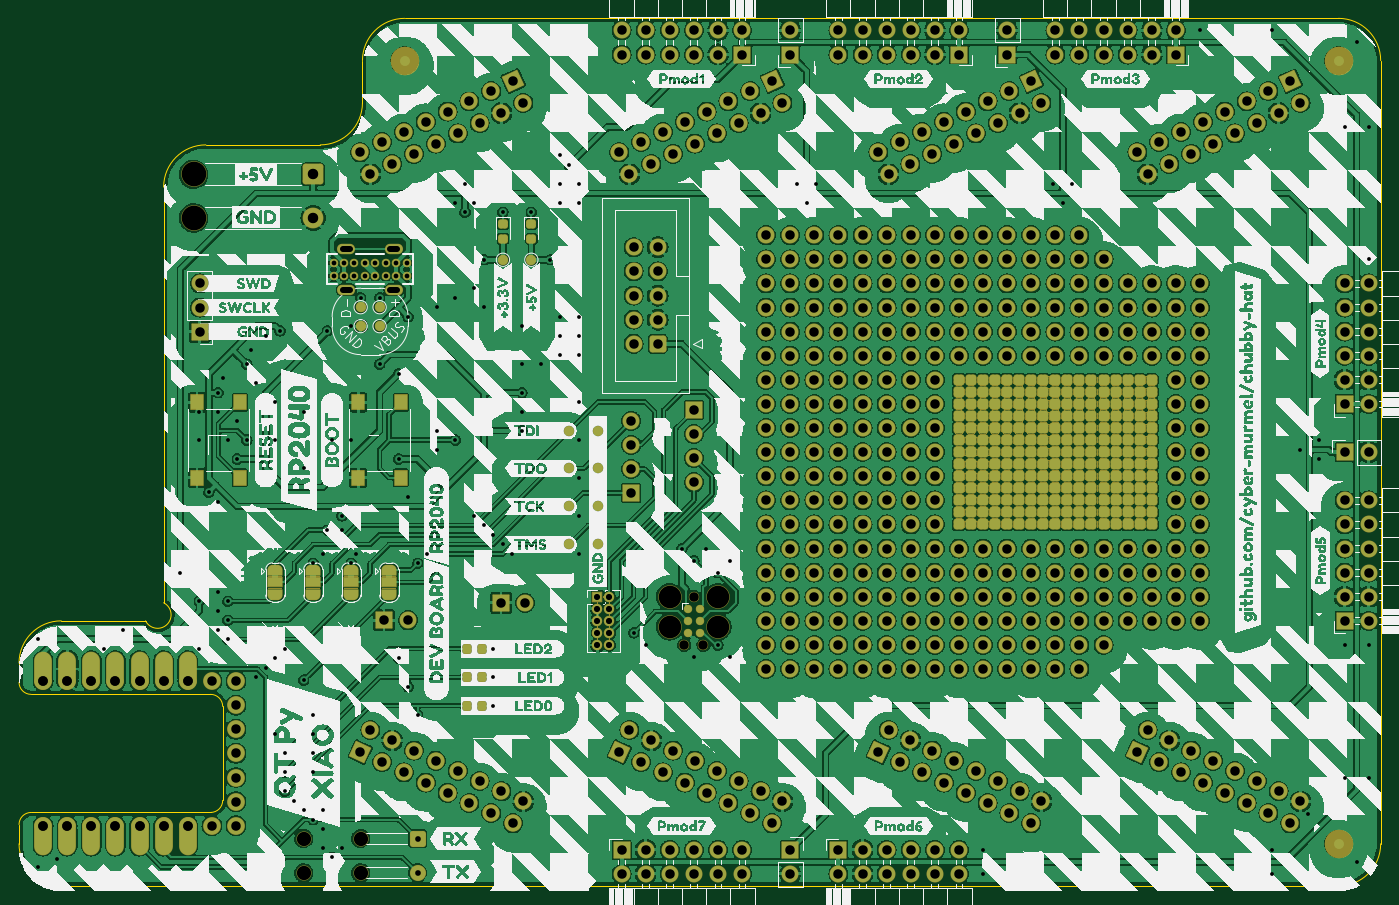
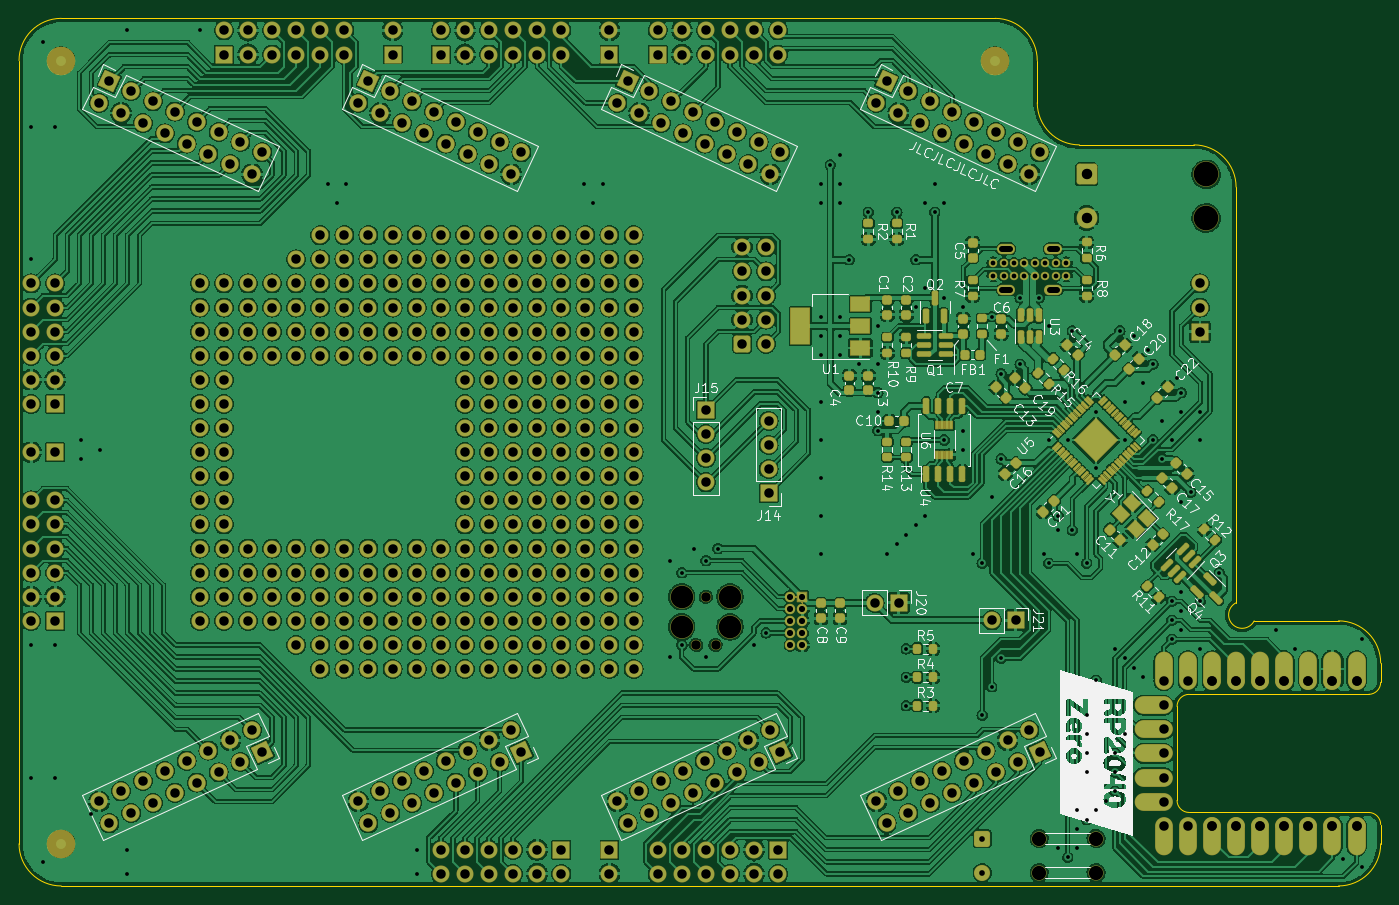
Circuit board: 11 layer files. Board 143.5 x 91.4 mm.
- bottom_copper: chubby-hat-B.Cu.gbr (1844203 bytes)
- bottom_mask: chubby-hat-B.Mask.gbr (71713 bytes)
- paste: chubby-hat-B.Paste.gbr (10238 bytes)
- bottom_silk: chubby-hat-B.SilkS.gbr (133160 bytes)
- outline: chubby-hat-Edge.Cuts.gbr (2021 bytes)
- top_copper: chubby-hat-F.Cu.gbr (1567590 bytes)
- top_mask: chubby-hat-F.Mask.gbr (344530 bytes)
- paste: chubby-hat-F.Paste.gbr (2258 bytes)
- top_silk: chubby-hat-F.SilkS.gbr (379364 bytes)
- drill: chubby-hat-NPTH.drl (718 bytes)
- drill: chubby-hat-PTH.drl (12085 bytes)

=== bottom_copper: chubby-hat-B.Cu.gbr (1844203 bytes, source omitted) ===
=== bottom_mask: chubby-hat-B.Mask.gbr (71713 bytes, source omitted) ===
=== paste: chubby-hat-B.Paste.gbr (10238 bytes, source omitted) ===
=== bottom_silk: chubby-hat-B.SilkS.gbr (133160 bytes, source omitted) ===
=== outline: chubby-hat-Edge.Cuts.gbr ===
%TF.GenerationSoftware,KiCad,Pcbnew,7.0.1*%
%TF.CreationDate,2023-03-19T19:41:10+01:00*%
%TF.ProjectId,chubby-hat,63687562-6279-42d6-9861-742e6b696361,0.2.2*%
%TF.SameCoordinates,Original*%
%TF.FileFunction,Profile,NP*%
%FSLAX46Y46*%
G04 Gerber Fmt 4.6, Leading zero omitted, Abs format (unit mm)*
G04 Created by KiCad (PCBNEW 7.0.1) date 2023-03-19 19:41:10*
%MOMM*%
%LPD*%
G01*
G04 APERTURE LIST*
%TA.AperFunction,Profile*%
%ADD10C,0.100000*%
%TD*%
G04 APERTURE END LIST*
D10*
X126999999Y-105537000D02*
X127000000Y-103505000D01*
X146685000Y-48895000D02*
G75*
G03*
X142240000Y-53340000I0J-4445000D01*
G01*
X142240000Y-53340000D02*
X142240000Y-97155000D01*
X270510000Y-122555000D02*
X270510000Y-40005000D01*
X140335000Y-99060000D02*
X131445000Y-99060000D01*
X131445000Y-99060000D02*
G75*
G03*
X127000000Y-103505000I0J-4445000D01*
G01*
X266065000Y-127000000D02*
G75*
G03*
X270510000Y-122555000I0J4445000D01*
G01*
X266065000Y-35560000D02*
X167640000Y-35560000D01*
X167640000Y-35560000D02*
G75*
G03*
X163195000Y-40005000I0J-4445000D01*
G01*
X270510000Y-40005000D02*
G75*
G03*
X266065000Y-35560000I-4445000J0D01*
G01*
X148463001Y-117983000D02*
X148463001Y-108077000D01*
X163195000Y-40005000D02*
X163195000Y-44450000D01*
X128270000Y-119253000D02*
X147193000Y-119253001D01*
X158750000Y-48895000D02*
G75*
G03*
X163195000Y-44450000I0J4445000D01*
G01*
X148463001Y-108077000D02*
G75*
G03*
X147193000Y-106806999I-1270001J0D01*
G01*
X131445000Y-127000000D02*
X266065000Y-127000000D01*
X127000000Y-122555000D02*
G75*
G03*
X131445000Y-127000000I4445000J0D01*
G01*
X128270000Y-119252999D02*
G75*
G03*
X126999999Y-120523000I0J-1270001D01*
G01*
X147193000Y-106806999D02*
X128270000Y-106807000D01*
X140335000Y-99060000D02*
G75*
G03*
X142240000Y-97155000I1270000J635000D01*
G01*
X158750000Y-48895000D02*
X146685000Y-48895000D01*
X147193000Y-119253001D02*
G75*
G03*
X148463001Y-117983000I0J1270001D01*
G01*
X126999999Y-105537000D02*
G75*
G03*
X128270000Y-106807001I1270001J0D01*
G01*
X127000000Y-122555000D02*
X126999999Y-120523000D01*
M02*

=== top_copper: chubby-hat-F.Cu.gbr (1567590 bytes, source omitted) ===
=== top_mask: chubby-hat-F.Mask.gbr (344530 bytes, source omitted) ===
=== paste: chubby-hat-F.Paste.gbr (2258 bytes, source withheld) ===
=== top_silk: chubby-hat-F.SilkS.gbr (379364 bytes, source omitted) ===
=== drill: chubby-hat-NPTH.drl ===
M48
; DRILL file {KiCad 7.0.1} date 2023-03-19T19:41:10 CET
; FORMAT={-:-/ absolute / metric / decimal}
; #@! TF.CreationDate,2023-03-19T19:41:10+01:00
; #@! TF.GenerationSoftware,Kicad,Pcbnew,7.0.1
; #@! TF.FileFunction,NonPlated,1,2,NPTH
FMAT,2
METRIC
; #@! TA.AperFunction,NonPlated,NPTH,ComponentDrill
T1C0.991
; #@! TA.AperFunction,NonPlated,NPTH,ComponentDrill
T2C1.500
; #@! TA.AperFunction,NonPlated,NPTH,ComponentDrill
T3C2.375
; #@! TA.AperFunction,NonPlated,NPTH,ComponentDrill
T4C2.600
%
G90
G05
T1
X197.104Y-101.6
X198.12Y-96.52
X199.136Y-101.6
T2
X157.0Y-122.0
X157.0Y-125.6
X163.0Y-122.0
X163.0Y-125.6
T3
X195.58Y-96.52
X195.58Y-99.695
X200.66Y-96.52
X200.66Y-99.695
T4
X145.4Y-52.0
X145.4Y-56.6
T0
M30

=== drill: chubby-hat-PTH.drl (12085 bytes, source omitted) ===
